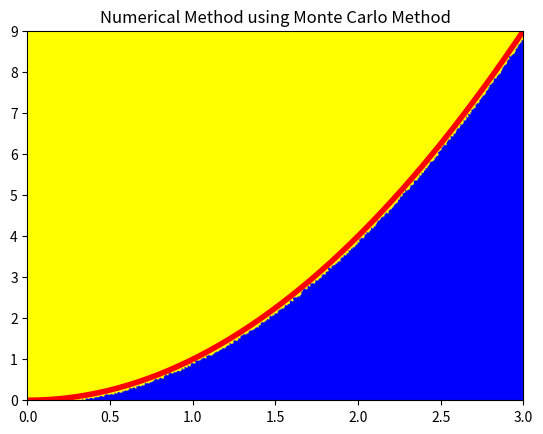

Write the Python code that produced this figure.
# -*- coding: utf-8 -*-
"""
Created on Wed Jun 30 23:35:55 2021

@author: Shahrukh
"""

import random
import numpy as np
import matplotlib.pyplot as plt

random.seed(23)
f=lambda x:x**2
a=0
b=3
NumSteps=10000
xintegral=[]
yintegral=[]
xrectangle=[]
yrectangle=[]
#DetectingMinMAx
ymin=f(a)
ymax=ymin
for i in range(NumSteps):
    x=a+(b-a)*i/NumSteps
    y=f(x)    
    if y<ymin: ymin=y
    if y>ymax: ymax=y
#Montecarlo method
A=(b-a)*(ymax-ymin)
N=100000
M=0
for i in range(N):
    x=a+(b-a)*random.random()
    y=ymin+(ymax-ymin)*random.random()       
    if y<=f(x):
        M=M+1
        xintegral.append(x)
        yintegral.append(y)    
    else :
        xrectangle.append(x)
        yrectangle.append(y)        
NumericalIntegration=M/N *A
print('Numerical Integration= ' + str(NumericalIntegration))  
 #Visualizing the results
xlin=np.linspace(a,b)
ylin=[]
for i in xlin:
    ylin.append(f(i))    
plt.axis([0,b,0,f(b)])
plt.plot(xlin,ylin,color='red',linewidth=4)    
plt.scatter(xintegral,yintegral,color='blue',marker='.')
plt.scatter(xrectangle,yrectangle,color='yellow',marker='*')
plt.title('Numerical Method using Monte Carlo Method')
    
 


    
    



















